Image classification data set "version3" (Siddharth-magesh/Glass-Sanitation-Classification-Dataset on GitHub). Class labels (2): clean, dirty.

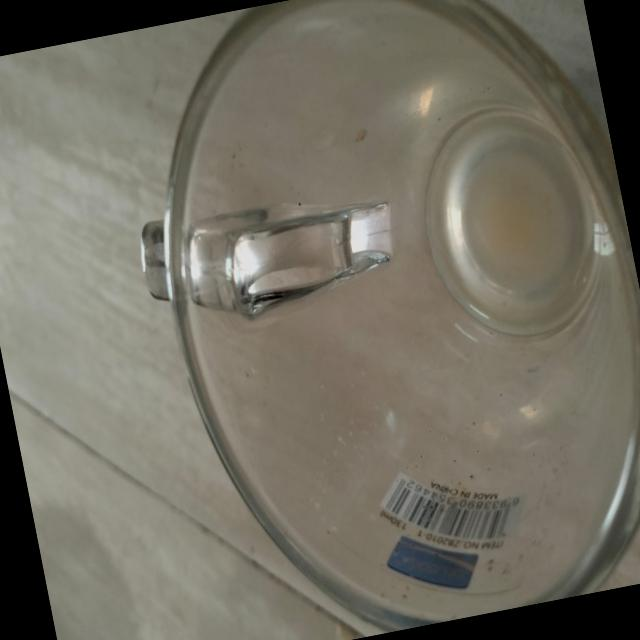
Label: dirty

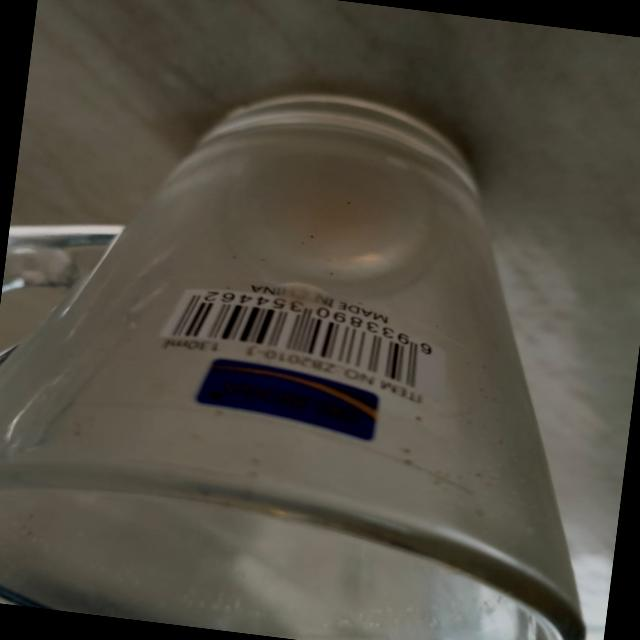
Label: dirty

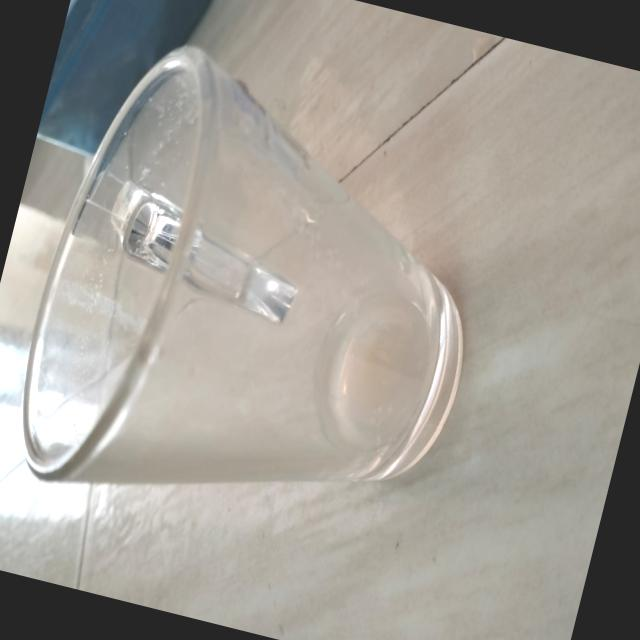
Label: dirty

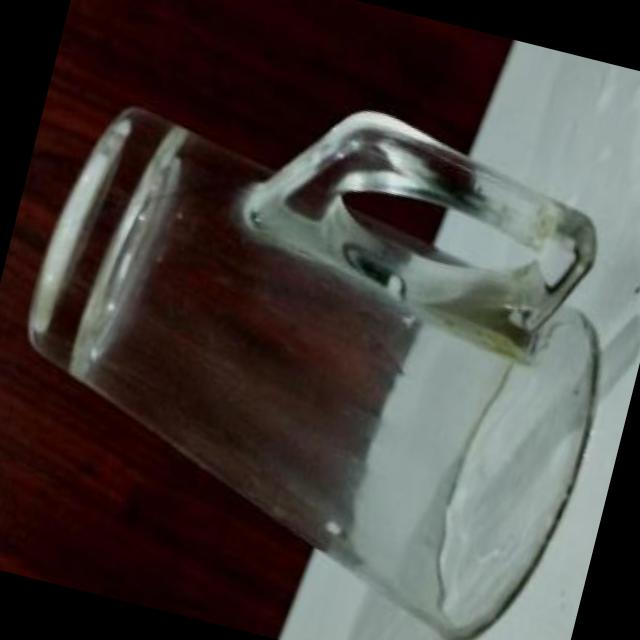
Label: clean

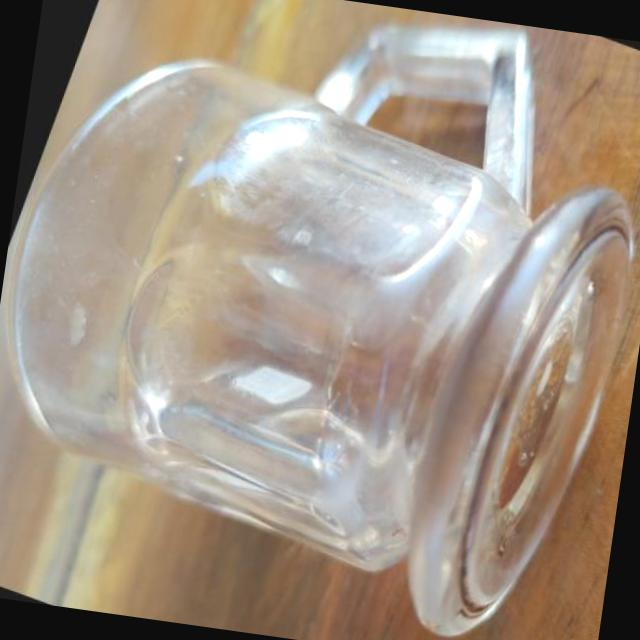
Label: clean

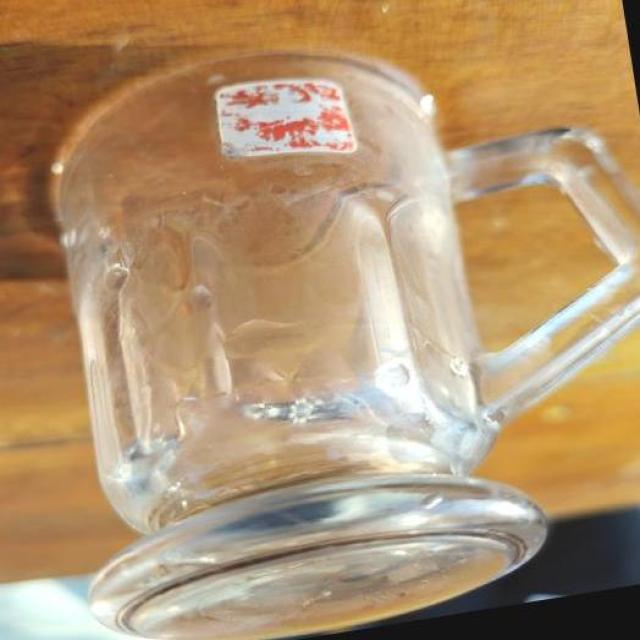
Label: clean
